Run: headless pygame with SDL's dummy video driver; simulated clock (each Clock.tick advances the game by its frame time, no real sleeping); random seed 0; keys injected as events and as key.get_pressed() state; no mouse input.
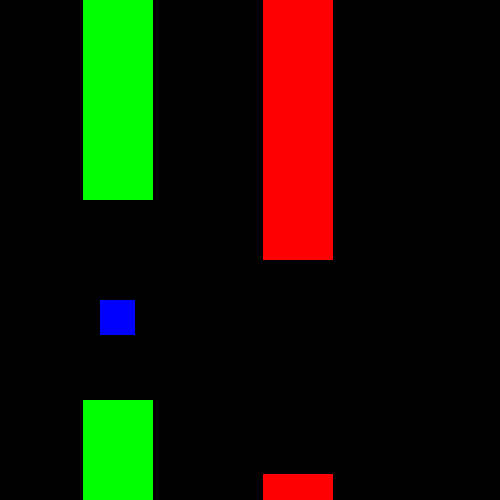
Frame 1 of 4 · flips 1–60 · no input
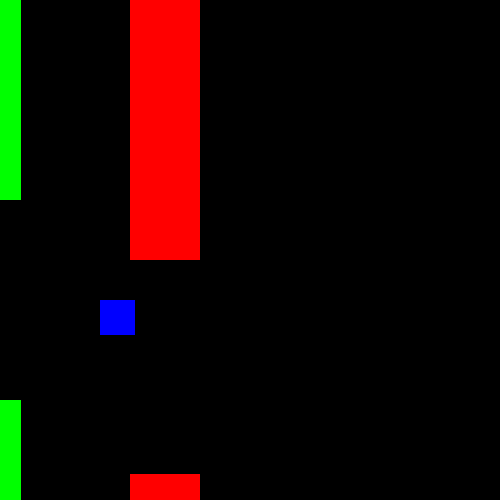
Frame 2 of 4 · flips 61–180 · tapped SPACE, RETURN · held RIGHT (→), D
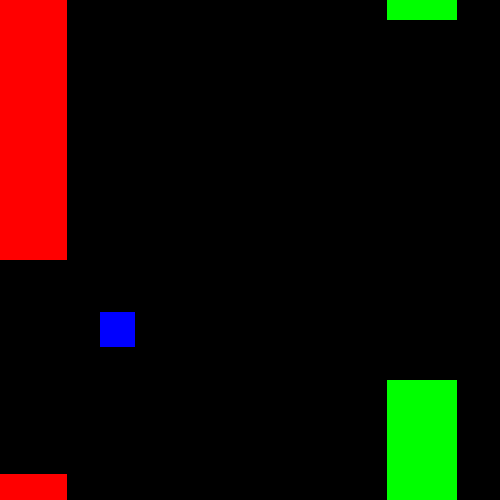
Frame 3 of 4 · flips 181–300 · held DOWN (↓), S
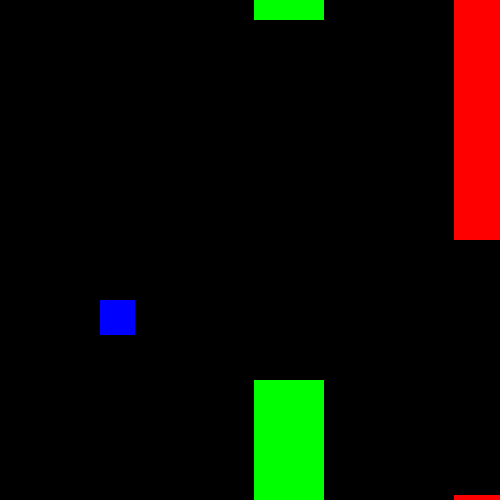
Frame 4 of 4 · flips 301–420 · held LEFT (←), A, UP (↑), W

The pygame program that drew these frames:

#FlappyBird Game
import pygame 
import random

pygame.init()

width,height = 500,500
screen = pygame.display.set_mode([width,height])
clock = pygame.time.Clock()

# 1st upper obstacle setting
uobs_x_1 = 150
uobs_y_1 =  0
uobs_h_1 =  200
uobs_w_1 =  70

# 1st lower obstacle setting
lobs_x_1 = uobs_x_1
lobs_y_1 = 400
lobs_h_1 = height
lobs_w_1 = uobs_w_1

# 2nd upper obstacle setting 
uobs_x_2  = 330
uobs_y_2  = uobs_y_1
uobs_h_2  = random.choice([10,20,40,60,120,200,260,310])
uobs_w_2  = uobs_w_1

# 2nd lower obstacle setting
lobs_x_2   = uobs_x_2
lobs_y_2   = random.choice([345,370,400,450,480,350,474,495]) 
lobs_h_2   =  height
lobs_w_2   = uobs_w_2

# player setting
player_x  = 100
player_y  = 300
size      = 35

# main loop
running = True
while running:
    screen.fill([0,0,0])

 # obstacle's movement
    uobs_x_1 -= 1 * 1.11
    lobs_x_1 -= 1 * 1.11
    uobs_x_2 -= 1 * 1.11
    lobs_x_2 -= 1 * 1.11

    for event in pygame.event.get():
        if event.type == pygame.QUIT:
            running = False
        
        # player movement setting    
        if event.type == pygame.KEYDOWN:
            if event.key == pygame.K_UP:
                player_y -= 14 * 0.9
            if event.key == pygame.K_DOWN:
                player_y += 14 * 0.9


    #collision setting with first  obstacle (side by side and from top and bottom)
    if player_x + size > uobs_x_1 and player_x + size < uobs_x_1 + uobs_w_1 and player_x + size > uobs_x_1 and uobs_y_1 < player_y and uobs_y_1 + uobs_h_1 > player_y and uobs_y_1 + uobs_h_1 > player_y + size :
        running = False
 
    if player_y >= uobs_y_1 and uobs_y_1 + uobs_h_1 < player_y + size and uobs_y_1 + uobs_h_1 > player_y and player_x < uobs_x_1 + uobs_w_1 and uobs_x_1 < player_x and uobs_x_1 + uobs_w_1 > player_x + size:
        running = False
    
    if lobs_x_1 < player_x and player_x < lobs_x_1 + lobs_w_1 and player_x + size < lobs_x_1 + lobs_w_1 and lobs_x_1 < player_x + size and player_y < lobs_y_1 and player_y + size > lobs_y_1 and player_y + size < lobs_y_1 + lobs_h_1 and player_y < lobs_y_1 + lobs_h_1:
        running = False
    
    if player_x < lobs_x_1 and player_x + size > lobs_x_1 and player_x < lobs_x_1 + lobs_w_1 and player_x + size < lobs_x_1 + lobs_w_1 and lobs_y_1 < player_y and player_y < lobs_y_1 + lobs_h_1 and player_y + size > lobs_y_1 and player_y +size < lobs_y_1 + lobs_h_1:
        running = False

    if player_x < lobs_x_1 + lobs_w_1 and player_x < lobs_x_1 and player_x + size > lobs_x_1 and player_x + size < lobs_x_1 + lobs_w_1 and player_y < lobs_y_1 and player_y + size > lobs_y_1 and player_y + size < lobs_y_1 +lobs_h_1 and player_y < lobs_y_1 + lobs_h_1:
        running = False

    if player_x < lobs_x_1 + lobs_w_1 and player_x > lobs_x_1 and player_x + size > lobs_x_1 and player_x + size > lobs_x_1 + lobs_w_1 and player_y < lobs_y_1 and player_y + size > lobs_y_1 and player_y + size < lobs_y_1 +lobs_h_1 and player_y < lobs_y_1 + lobs_h_1:
        running = False
    
    if player_x < uobs_x_1 and player_x < uobs_x_1 + uobs_w_1 and uobs_x_1 < player_x + size and player_x + size < uobs_w_1 + uobs_x_1 and uobs_y_1 < player_y and player_y < uobs_y_1 + uobs_h_1 and uobs_y_1 +uobs_h_1 < player_y + size and player_y + size > uobs_y_1:
        running = False

    if player_x > uobs_x_1 and player_x < uobs_x_1 + uobs_w_1 and uobs_x_1 < player_x + size and player_x + size > uobs_w_1 + uobs_x_1 and uobs_y_1 < player_y and player_y < uobs_y_1 + uobs_h_1 and uobs_y_1 +uobs_h_1 < player_y + size and player_y + size > uobs_y_1:
        running = False


   #collision setting with second obstacle (side by side and from top and bottom)

    if player_x + size > uobs_x_2 and player_x + size < uobs_x_2 + uobs_w_2 and player_x + size > uobs_x_2 and uobs_y_2 < player_y and uobs_y_2 + uobs_h_2 > player_y and uobs_y_2 + uobs_h_2 > player_y + size :
        running = False
 
    if player_y >= uobs_y_2 and uobs_y_2 + uobs_h_2 < player_y + size and uobs_y_2 + uobs_h_2 > player_y and player_x < uobs_x_2 + uobs_w_2 and uobs_x_2 < player_x and uobs_x_2 + uobs_w_2 > player_x + size:
        running = False
    
    if lobs_x_2 < player_x and player_x < lobs_x_2 + lobs_w_2 and player_x + size < lobs_x_2 + lobs_w_2 and lobs_x_2 < player_x + size and player_y < lobs_y_2 and player_y + size > lobs_y_2 and player_y + size < lobs_y_2 + lobs_h_2 and player_y < lobs_y_2 + lobs_h_2:
        running = False

    if player_x < lobs_x_2 and player_x + size > lobs_x_2 and player_x < lobs_x_2 + lobs_w_2 and player_x + size < lobs_x_2 + lobs_w_2 and lobs_y_2 < player_y and player_y < lobs_y_2 + lobs_h_2 and player_y + size > lobs_y_2 and player_y +size < lobs_y_2 + lobs_h_2:
        running = False

    if player_x < lobs_x_2 + lobs_w_2 and player_x < lobs_x_2 and player_x + size > lobs_x_2 and player_x + size < lobs_x_2 + lobs_w_2 and player_y < lobs_y_2 and player_y + size > lobs_y_2 and player_y + size < lobs_y_2 +lobs_h_2 and player_y < lobs_y_2 + lobs_h_2:
        running = False

    if player_x < lobs_x_2 + lobs_w_2 and player_x > lobs_x_2 and player_x + size > lobs_x_2 and player_x + size > lobs_x_2 + lobs_w_2 and player_y < lobs_y_2 and player_y + size > lobs_y_2 and player_y + size < lobs_y_2 +lobs_h_2 and player_y < lobs_y_2 + lobs_h_2:
        running = False
    
    if player_x < uobs_x_2 and player_x < uobs_x_2 + uobs_w_2 and uobs_x_2 < player_x + size and player_x + size < uobs_w_2 + uobs_x_2 and uobs_y_2 < player_y and player_y < uobs_y_2 + uobs_h_2 and uobs_y_2 +uobs_h_2 < player_y + size and player_y + size > uobs_y_2:
        running = False

    if player_x > uobs_x_2 and player_x < uobs_x_2 + uobs_w_2 and uobs_x_1 < player_x + size and player_x + size > uobs_w_2 + uobs_x_2 and uobs_y_2 < player_y and player_y < uobs_y_2 + uobs_h_2 and uobs_y_2 +uobs_h_2 < player_y + size and player_y + size > uobs_y_2:
        running = False

    # obstacle respawning after they are offscreen
    if (uobs_x_1 + uobs_w_1)  < 0 and (lobs_x_1 + lobs_w_1) < 0:
        uobs_x_1 = 500
        uobs_h_1 = random.choice([20,100,160,220,270,310,250,260,290,140,120])
        lobs_x_1 = uobs_x_1
        lobs_y_1 = random.choice([400,460,440,480,380,350,370,487,345,450,390])

    if (uobs_x_2 + uobs_w_2)  < 0 and (lobs_x_2 + lobs_w_2) < 0:
        uobs_x_2 = 520
        uobs_h_2  = random.choice([10,20,40,60,120,200,260,310,240,250,280,290,100])
        lobs_x_2 = uobs_x_2
        lobs_y_2 = random.choice([355,370,400,450,480,350,474,495,380,410,430,470,485]) 

 
    # drawing both upper obstacle
    pygame.draw.rect(screen,(0,255,0),(uobs_x_1,uobs_y_1,uobs_w_1,uobs_h_1))
    pygame.draw.rect(screen,(255,0,0),(uobs_x_2,uobs_y_2,uobs_w_2,uobs_h_2))

    # drawing both lower obstacle
    pygame.draw.rect(screen,(0,255,0),(lobs_x_1,lobs_y_1,lobs_w_1,lobs_h_1))
    pygame.draw.rect(screen,(255,0,0),(lobs_x_2,lobs_y_2,lobs_w_2,lobs_h_2))

    # drawing player
    pygame.draw.rect(screen,(0,0,255),(player_x,player_y,size,size))

    pygame.display.update()
    clock.tick(70)
pygame.quit()
